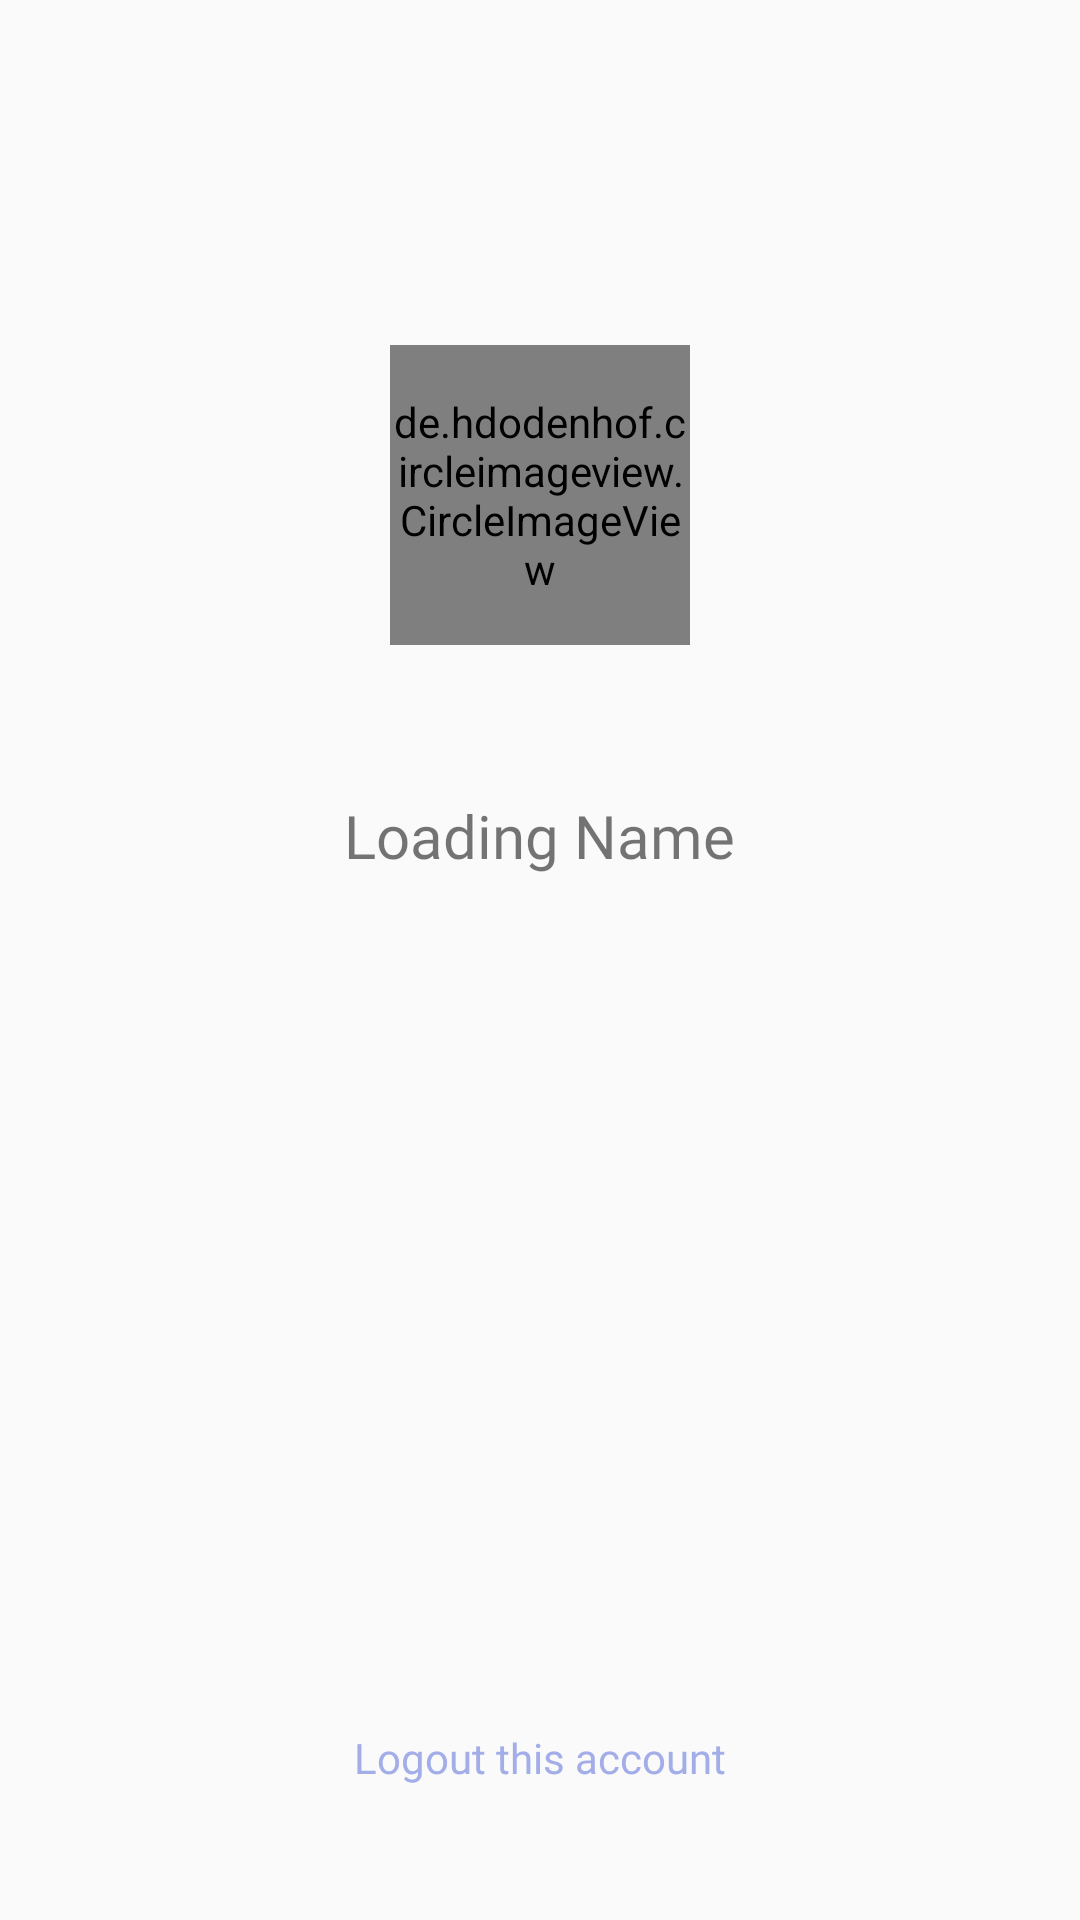

This screen was rendered from an Android layout file. Write that file and the resources it references.
<!-- AndroidManifest.xml: application theme AppTheme -->
<!-- res/layout/fragment_profile.xml -->
<?xml version="1.0" encoding="utf-8"?>
<FrameLayout xmlns:android="http://schemas.android.com/apk/res/android"
    android:layout_width="match_parent"
    android:layout_height="wrap_content">

    <RelativeLayout
        android:layout_width="match_parent"
        android:layout_height="match_parent"
        android:layout_margin="15dp"
        android:background="@drawable/fragment_background">

        <de.hdodenhof.circleimageview.CircleImageView
            android:id="@+id/img_profile"
            android:layout_width="100dp"
            android:layout_height="100dp"
            android:layout_centerHorizontal="true"
            android:layout_marginTop="100dp"
            android:src="@mipmap/ic_group" />

        <Button
            android:id="@+id/logout_button"
            android:layout_width="match_parent"
            android:layout_height="wrap_content"
            android:layout_alignParentBottom="true"
            android:layout_centerHorizontal="true"
            android:layout_marginBottom="15dp"
            android:layout_marginLeft="15dp"
            android:layout_marginRight="15dp"
            android:background="@drawable/logout_button_bg"
            android:fontFamily="@font/nunito_semibold"
            android:text="Logout this account"
            android:textAllCaps="false"
            android:textColor="@color/textTabBright" />

        <TextView
            android:id="@+id/profile_name"
            android:layout_width="wrap_content"
            android:layout_height="wrap_content"
            android:layout_below="@+id/img_profile"
            android:layout_centerHorizontal="true"
            android:layout_marginTop="50dp"
            android:fontFamily="@font/nunito_semibold"
            android:text="Loading Name"
            android:textSize="20sp" />
    </RelativeLayout>
</FrameLayout>
<!-- resources referenced by this layout -->
<resources>
  <color name="textTabBright">#a3aee9</color>
  <!-- mipmap ic_group: png bitmap (mipmap-hdpi, 5147 bytes) -->
  <style name="AppTheme" parent="Theme.AppCompat.Light.NoActionBar">
          
          <item name="colorPrimary">@color/colorPrimary</item>
          <item name="colorPrimaryDark">@color/colorPrimaryDark</item>
          <item name="colorAccent">@color/colorAccent</item>
      </style>
  <color name="colorPrimary">#3F51B5</color>
  <color name="colorPrimaryDark">#303f9f</color>
  <color name="colorAccent">#ff4081</color>
</resources>
